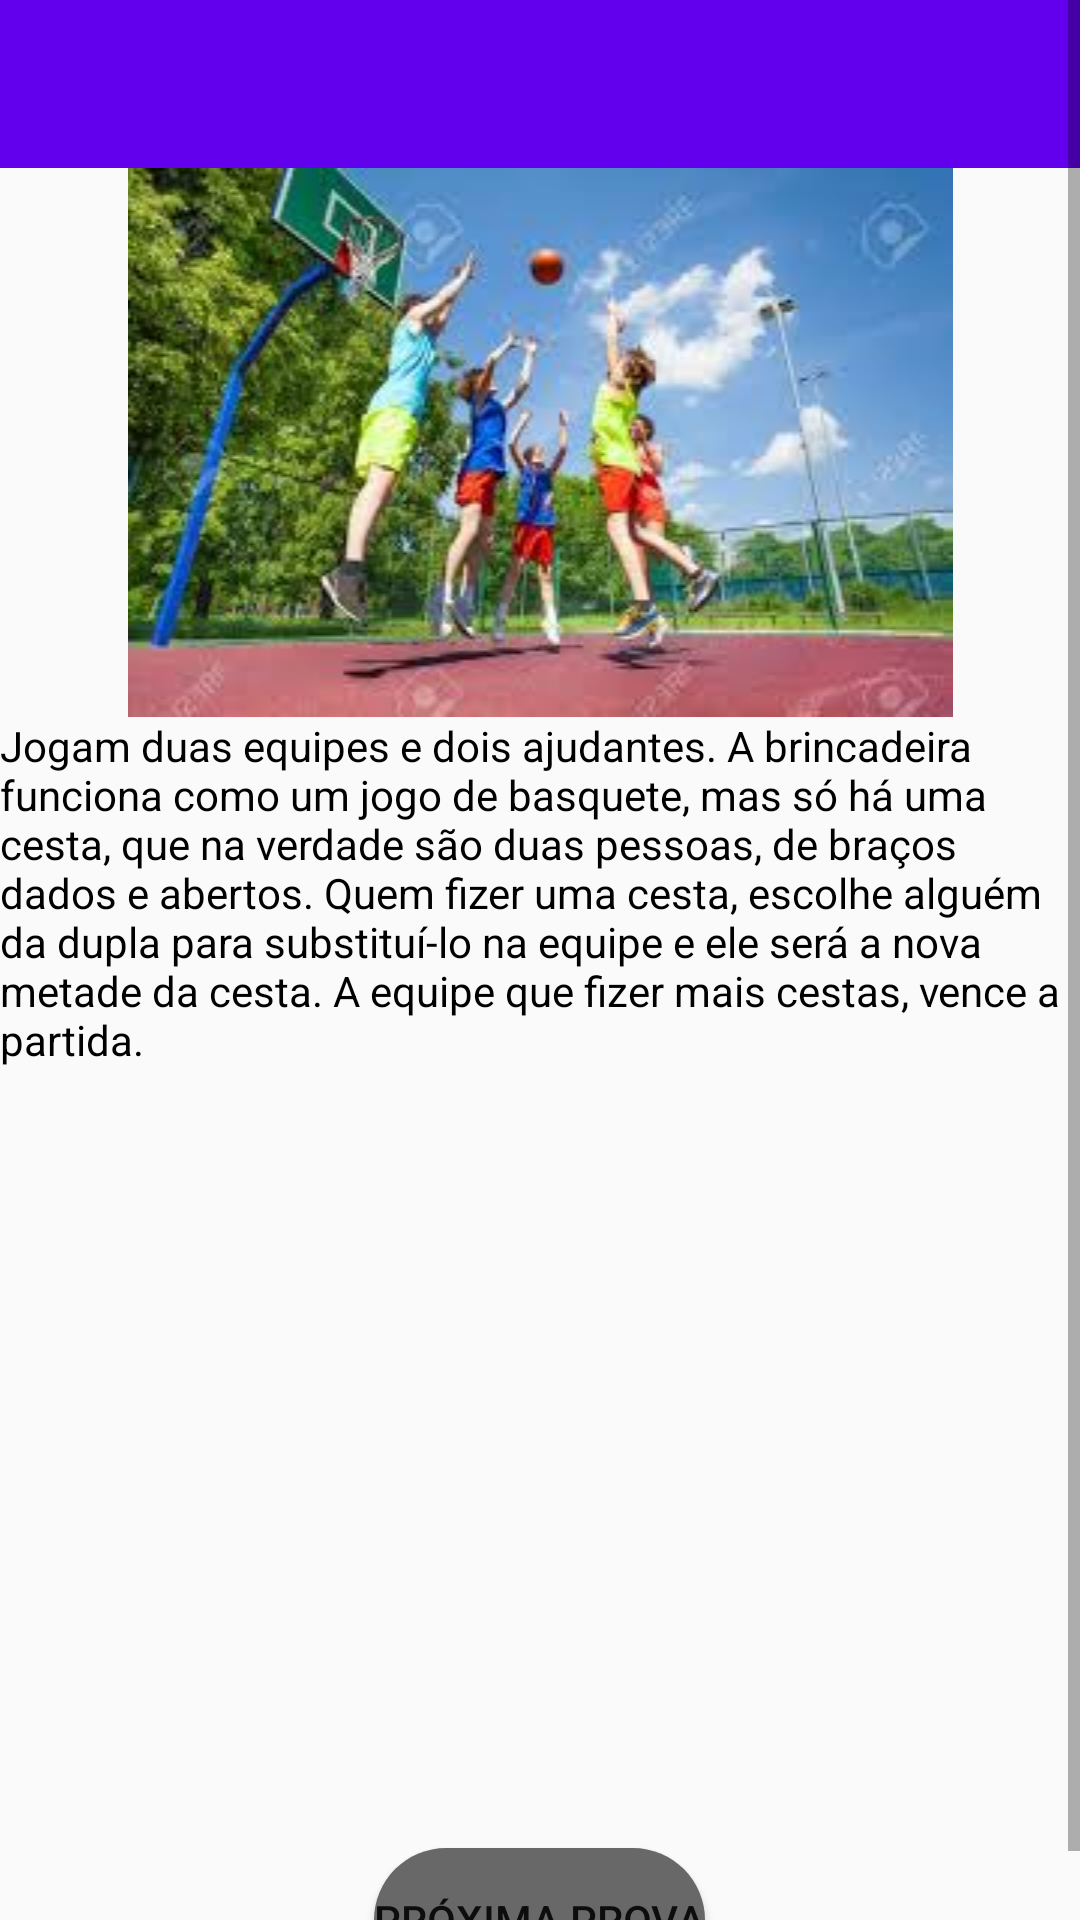

This screen was rendered from an Android layout file. Write that file and the resources it references.
<!-- AndroidManifest.xml: application theme Theme.MyTheme -->
<!-- res/layout/tela_prova3.xml -->
<?xml version="1.0" encoding="utf-8"?>
<ScrollView xmlns:android="http://schemas.android.com/apk/res/android"
    android:layout_width="match_parent"
    android:layout_height="match_parent">

    <LinearLayout
        android:layout_width="match_parent"
        android:layout_height="match_parent"
        android:orientation="vertical"
        android:weightSum="1">


        <include layout="@layout/toolbar_bottom"/>

        <ImageView
            android:layout_width="match_parent"
            android:layout_height="wrap_content"
            android:src="@drawable/cestinha"
            android:layout_weight="0.13" />
        <TextView
            android:layout_width="wrap_content"
            android:layout_height="wrap_content"
            android:text="@string/txtcesta"
            android:textColor="#000000"/>

        <Button
            android:layout_width="wrap_content"
            android:layout_height="wrap_content"
            android:id="@+id/btprova3"
            android:text="@string/proxprova"
            android:background="@drawable/bordabotao"
            android:layout_marginTop="260dp"
            android:layout_gravity="center_horizontal" />


    </LinearLayout>

</ScrollView>
<!-- res/layout/toolbar_bottom.xml (included above) -->
<?xml version="1.0" encoding="utf-8"?>
<android.support.v7.widget.Toolbar xmlns:android="http://schemas.android.com/apk/res/android"
    android:id="@+id/toolbar1"
    android:layout_height="wrap_content"
    android:layout_width="match_parent"
    android:minHeight="?attr/actionBarSize"
    android:background="?attr/colorPrimary">

</android.support.v7.widget.Toolbar>
<!-- resources referenced by this layout -->
<resources>
  <!-- drawable bordabotao (drawable) -->
  <?xml version="1.0" encoding="utf-8"?>
  <shape xmlns:android="http://schemas.android.com/apk/res/android"
      android:padding="10dp"
      android:shape="rectangle">
  
      <solid android:color="#686868"/>
      <corners
          android:radius="50dp" />
  
  </shape>
  <!-- drawable cestinha: jpg bitmap (drawable, 12106 bytes) -->
  <string name="proxprova">Próxima prova</string>
  <string name="txtcesta">Jogam duas equipes e dois ajudantes. A brincadeira funciona como um jogo de basquete, mas só há uma cesta, que na verdade são duas pessoas, de braços dados e abertos. Quem fizer uma cesta, escolhe alguém da dupla para substituí-lo
          na equipe e ele será a nova metade da cesta. A equipe que fizer mais cestas, vence a partida.</string>
  <style name="Theme.MyTheme" parent="Theme.AppCompat.Light.NoActionBar">
          
          <item name="colorPrimary">@color/colorPrimary</item>
  
          
          <item name="colorPrimaryDark">@color/colorPrimaryDark</item>
  
          
          <item name="colorAccent">@color/colorAccent</item>
  
          
  
      </style>
  <!-- not gathered from this repository: default colours our renderer supplied (Android Studio template values) -->
  <color name="colorPrimary">#FF6200EE</color>
  <color name="colorPrimaryDark">#FF3700B3</color>
  <color name="colorAccent">#FF03DAC5</color>
</resources>
